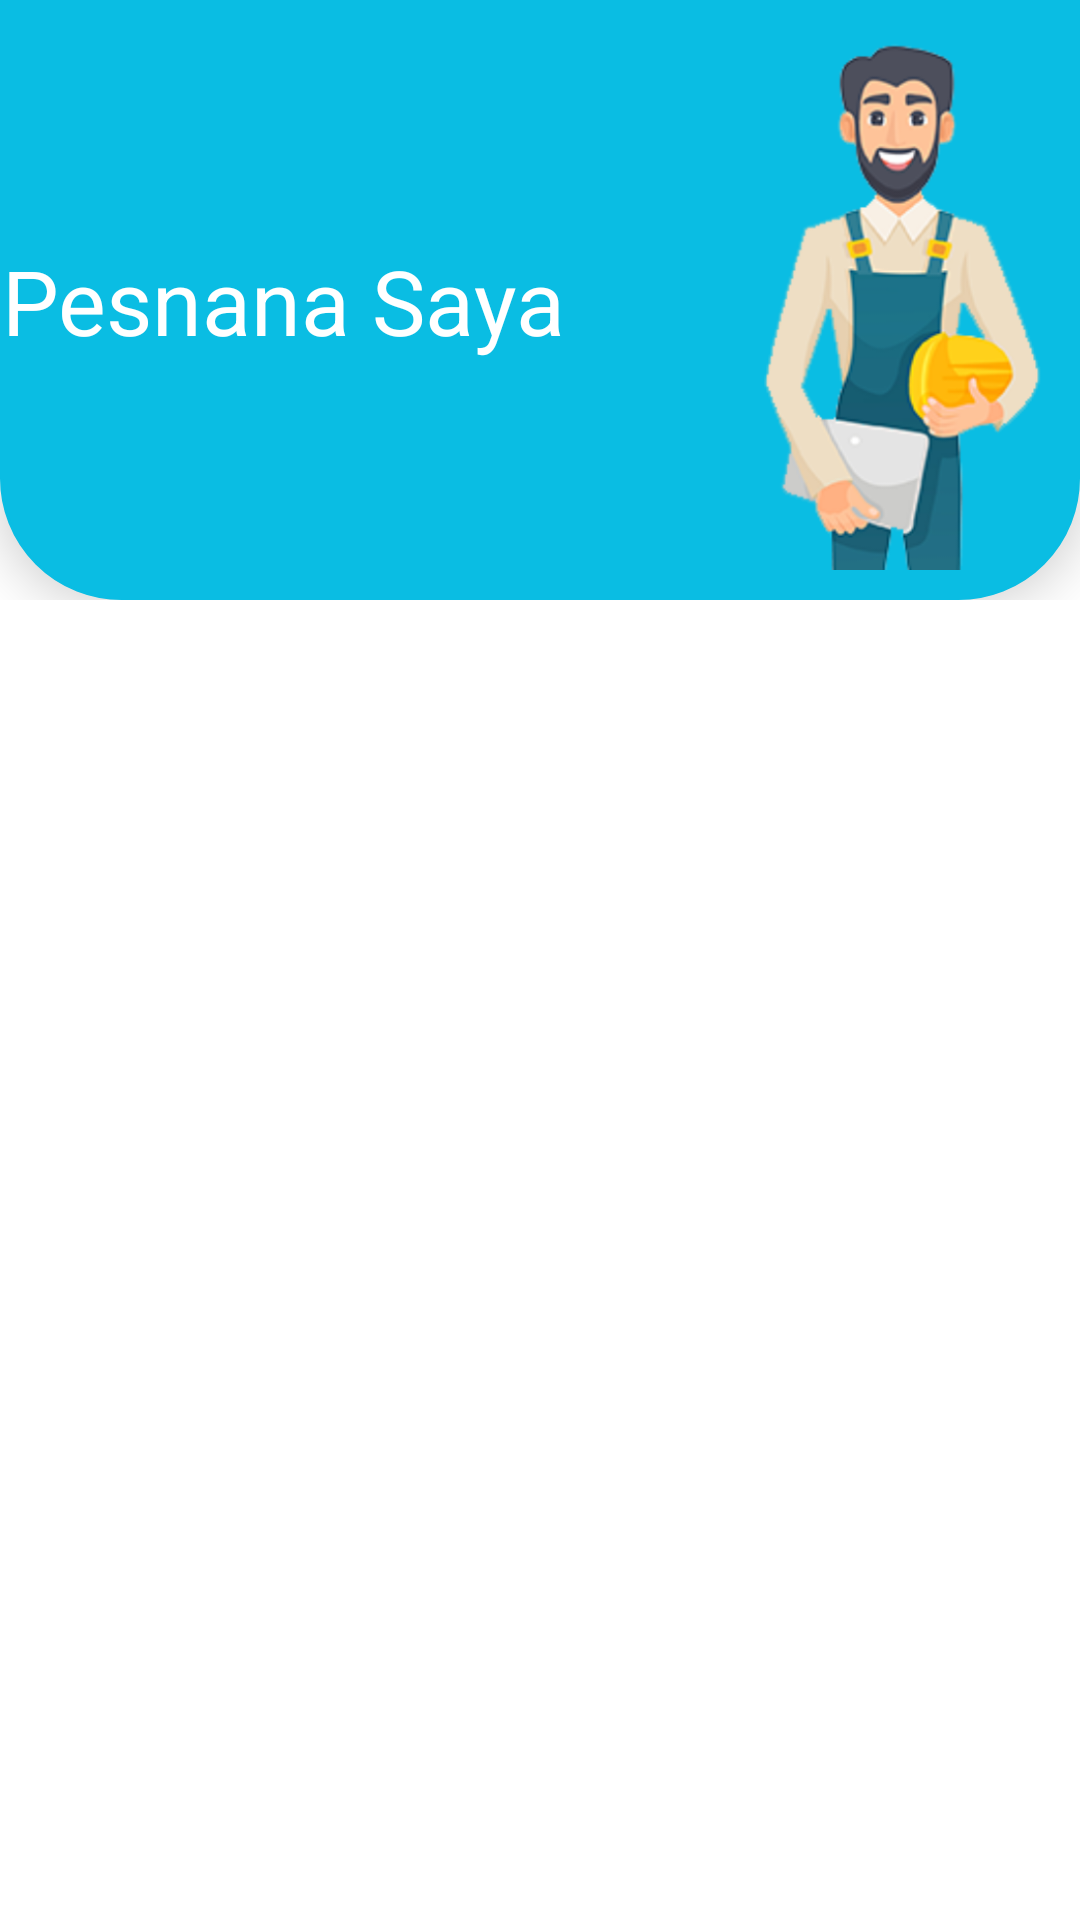

Produce the Android XML layout that renders to this screen, including the resource entries it uses.
<!-- AndroidManifest.xml: application theme Theme.Tulen -->
<!-- res/layout/activity_user_my_order.xml -->
<?xml version="1.0" encoding="utf-8"?>
<androidx.constraintlayout.widget.ConstraintLayout xmlns:android="http://schemas.android.com/apk/res/android"
    xmlns:app="http://schemas.android.com/apk/res-auto"
    xmlns:tools="http://schemas.android.com/tools"
    android:id="@+id/main"
    android:layout_width="match_parent"
    android:layout_height="match_parent"
    tools:context=".presentation.business.user.UserMyOrderActivity">

    <LinearLayout
        android:id="@+id/linearLayout2"
        android:layout_width="match_parent"
        android:layout_height="wrap_content"
        android:orientation="vertical"
        app:layout_constraintEnd_toEndOf="parent"
        app:layout_constraintStart_toStartOf="parent"
        app:layout_constraintTop_toTopOf="parent">

        <androidx.constraintlayout.widget.ConstraintLayout
            android:layout_width="match_parent"
            android:layout_height="200dp"
            android:background="@drawable/bgawal"
            android:elevation="10dp"
            android:orientation="vertical">

            <TextView
                android:id="@+id/titleHome"
                android:layout_width="214dp"
                android:layout_height="wrap_content"
                android:layout_alignParentStart="true"
                android:layout_centerInParent="true"
                android:layout_marginStart="16dp"
                android:layout_marginEnd="8dp"
                android:gravity="center"
                android:text="Pesnana Saya"
                android:textColor="#FFFFFF"
                android:textSize="30dp"
                app:layout_constraintBottom_toBottomOf="parent"
                app:layout_constraintEnd_toStartOf="@+id/imageView3"
                app:layout_constraintStart_toStartOf="parent"
                app:layout_constraintTop_toTopOf="parent" />

            <ImageView
                android:id="@+id/imageView3"
                android:layout_width="180dp"
                android:layout_height="180dp"
                android:src="@drawable/mainmenu"
                app:layout_constraintBottom_toBottomOf="parent"
                app:layout_constraintEnd_toEndOf="parent"
                app:layout_constraintStart_toEndOf="@+id/titleHome"
                app:layout_constraintTop_toTopOf="parent" />


        </androidx.constraintlayout.widget.ConstraintLayout>

    </LinearLayout>

    <LinearLayout
        android:layout_width="match_parent"
        android:layout_height="wrap_content"
        android:orientation="vertical"
        app:layout_constraintEnd_toEndOf="parent"
        app:layout_constraintStart_toStartOf="parent"
        app:layout_constraintTop_toBottomOf="@+id/linearLayout2">

        <com.google.android.material.tabs.TabLayout
            android:id="@+id/tab_layout"
            android:layout_width="match_parent"
            android:layout_height="wrap_content"
            app:tabGravity="fill"
            app:tabMode="fixed" />

        <androidx.viewpager2.widget.ViewPager2
            android:id="@+id/view_pager"
            android:layout_width="match_parent"
            android:layout_height="match_parent" />

    </LinearLayout>
</androidx.constraintlayout.widget.ConstraintLayout>
<!-- resources referenced by this layout -->
<resources>
  <!-- drawable bgawal (drawable) -->
  <?xml version="1.0" encoding="utf-8"?>
  <shape xmlns:android="http://schemas.android.com/apk/res/android"
      android:shape="rectangle">
  
  
      <solid
          android:color="#0ABDE3"
          />
  
      <corners
          android:radius="00dp"
          android:topRightRadius="0dp"
          android:bottomRightRadius="40dp"
          android:bottomLeftRadius="40dp" />
      <stroke
          android:width="1dp"
          android:color="#0ABDE3" />
  </shape>
  <!-- drawable mainmenu: png bitmap (drawable, 117836 bytes) -->
  <style name="Theme.Tulen" parent="Theme.MaterialComponents.DayNight.DarkActionBar">
          
          <item name="colorPrimary">@color/colorPrimary</item>
          <item name="colorPrimaryVariant">@color/colorPrimary</item>
          <item name="colorOnPrimary">@color/white</item>
          
          <item name="colorSecondary">@color/teal_200</item>
          <item name="colorSecondaryVariant">@color/teal_700</item>
          <item name="colorOnSecondary">@color/black</item>
          
          <item name="android:statusBarColor" tools:targetApi="l">?attr/colorPrimaryVariant</item>
          
      </style>
  <color name="colorPrimary">#0ABDE3</color>
  <color name="white">#FFFFFFFF</color>
  <color name="teal_200">#FF03DAC5</color>
  <color name="teal_700">#FF018786</color>
  <color name="black">#FF000000</color>
</resources>
